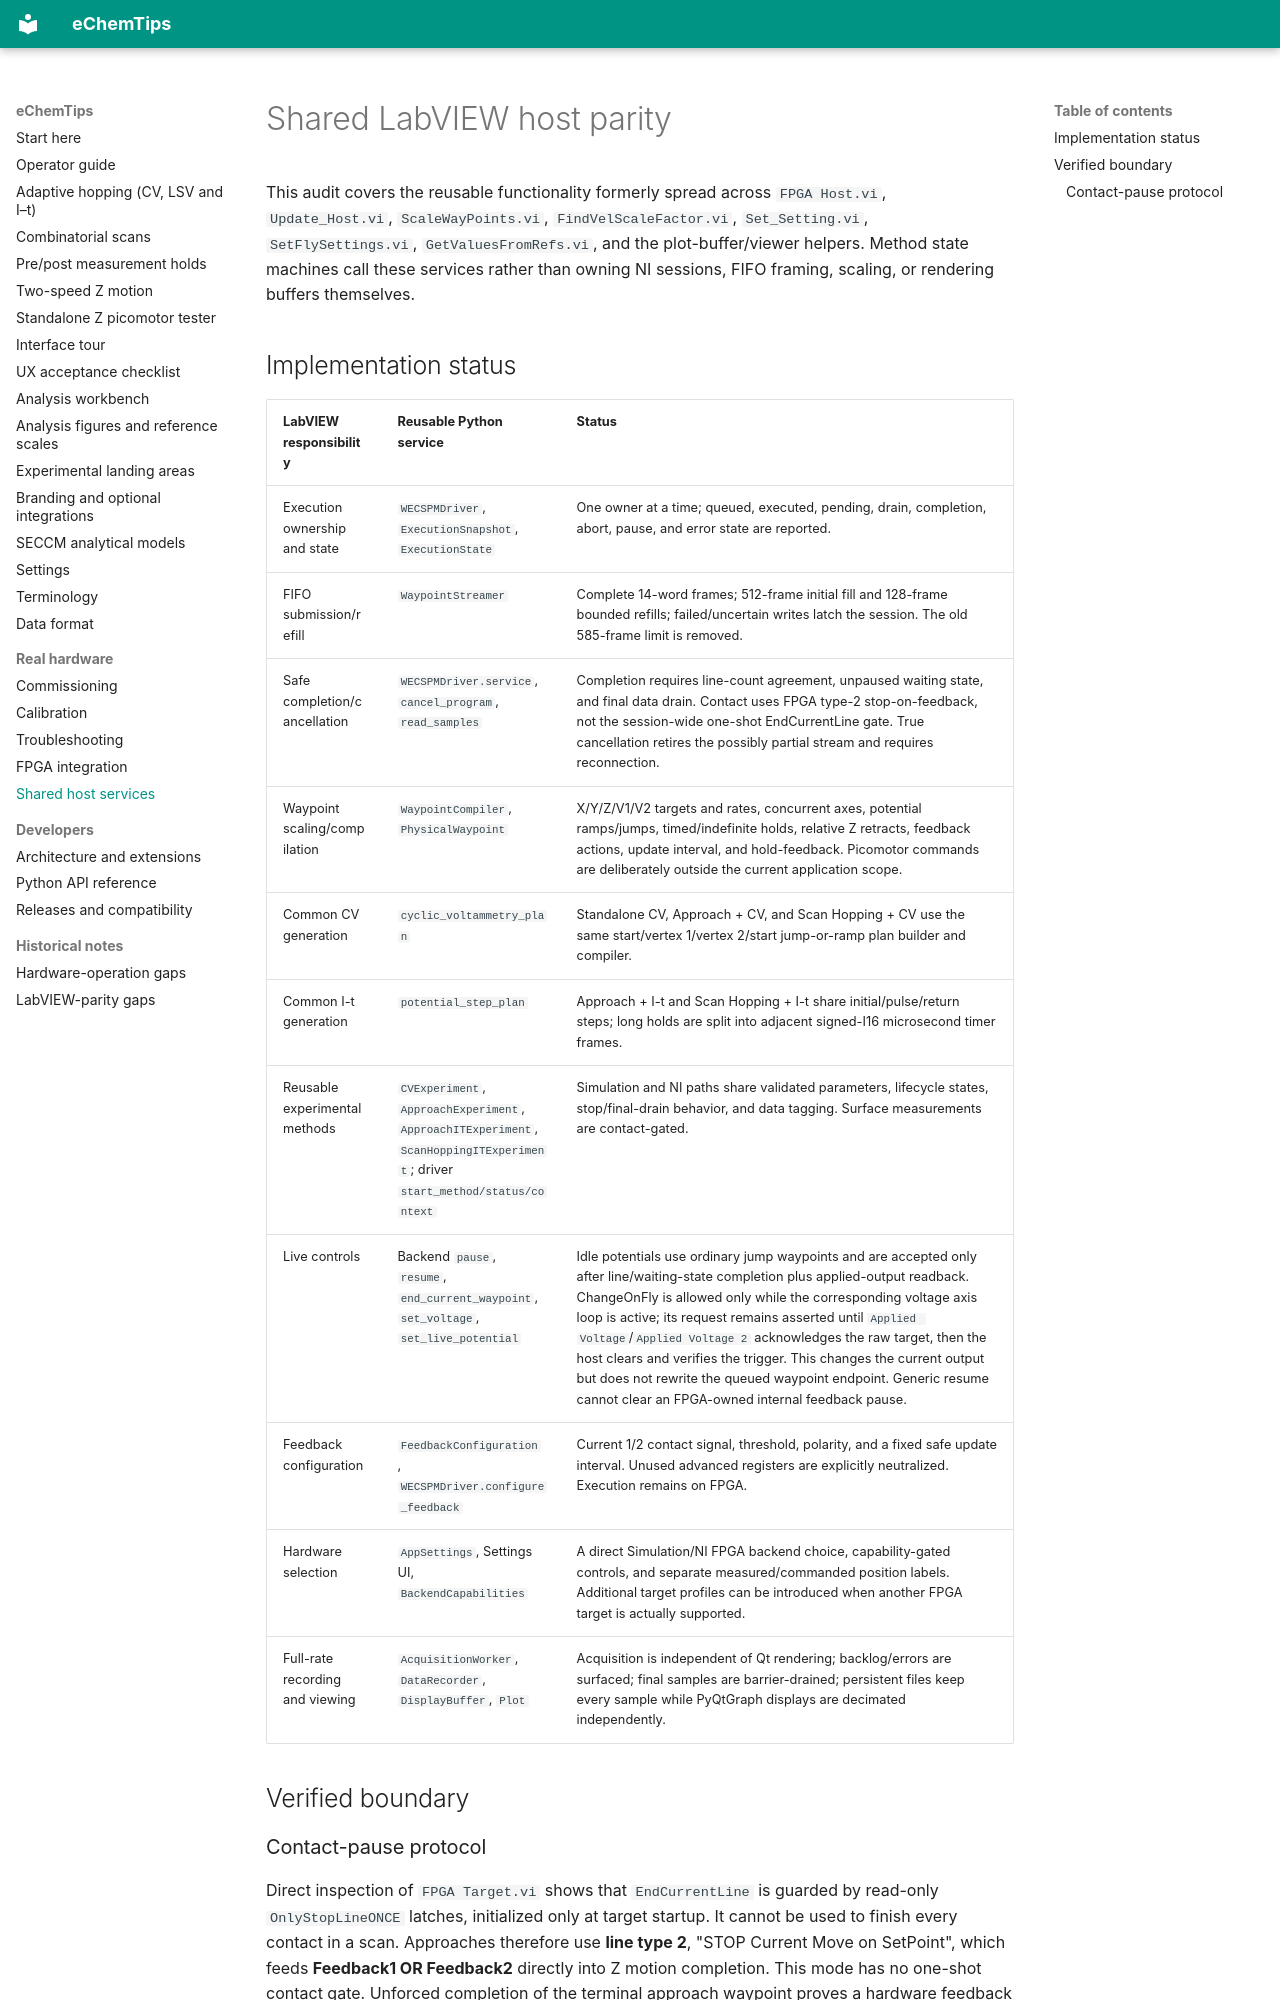

repository: yerga/echemtips · page: SHARED_HOST_SERVICES/index.html · generator: mkdocs

# Shared LabVIEW host parity

This audit covers the reusable functionality formerly spread across `FPGA Host.vi`, `Update_Host.vi`, `ScaleWayPoints.vi`, `FindVelScaleFactor.vi`, `Set_Setting.vi`, `SetFlySettings.vi`, `GetValuesFromRefs.vi`, and the plot-buffer/viewer helpers. Method state machines call these services rather than owning NI sessions, FIFO framing, scaling, or rendering buffers themselves.

## Implementation status

| LabVIEW responsibility | Reusable Python service | Status |
|---|---|---|
| Execution ownership and state | `WECSPMDriver`, `ExecutionSnapshot`, `ExecutionState` | One owner at a time; queued, executed, pending, drain, completion, abort, pause, and error state are reported. |
| FIFO submission/refill | `WaypointStreamer` | Complete 14-word frames; 512-frame initial fill and 128-frame bounded refills; failed/uncertain writes latch the session. The old 585-frame limit is removed. |
| Safe completion/cancellation | `WECSPMDriver.service`, `cancel_program`, `read_samples` | Completion requires line-count agreement, unpaused waiting state, and final data drain. Contact uses FPGA type-2 stop-on-feedback, not the session-wide one-shot EndCurrentLine gate. True cancellation retires the possibly partial stream and requires reconnection. |
| Waypoint scaling/compilation | `WaypointCompiler`, `PhysicalWaypoint` | X/Y/Z/V1/V2 targets and rates, concurrent axes, potential ramps/jumps, timed/indefinite holds, relative Z retracts, feedback actions, update interval, and hold-feedback. Picomotor commands are deliberately outside the current application scope. |
| Common CV generation | `cyclic_voltammetry_plan` | Standalone CV, Approach + CV, and Scan Hopping + CV use the same start/vertex 1/vertex 2/start jump-or-ramp plan builder and compiler. |
| Common I-t generation | `potential_step_plan` | Approach + I-t and Scan Hopping + I-t share initial/pulse/return steps; long holds are split into adjacent signed-I16 microsecond timer frames. |
| Reusable experimental methods | `CVExperiment`, `ApproachExperiment`, `ApproachITExperiment`, `ScanHoppingITExperiment`; driver `start_method/status/context` | Simulation and NI paths share validated parameters, lifecycle states, stop/final-drain behavior, and data tagging. Surface measurements are contact-gated. |
| Live controls | Backend `pause`, `resume`, `end_current_waypoint`, `set_voltage`, `set_live_potential` | Idle potentials use ordinary jump waypoints and are accepted only after line/waiting-state completion plus applied-output readback. ChangeOnFly is allowed only while the corresponding voltage axis loop is active; its request remains asserted until `Applied Voltage`/`Applied Voltage 2` acknowledges the raw target, then the host clears and verifies the trigger. This changes the current output but does not rewrite the queued waypoint endpoint. Generic resume cannot clear an FPGA-owned internal feedback pause. |
| Feedback configuration | `FeedbackConfiguration`, `WECSPMDriver.configure_feedback` | Current 1/2 contact signal, threshold, polarity, and a fixed safe update interval. Unused advanced registers are explicitly neutralized. Execution remains on FPGA. |
| Hardware selection | `AppSettings`, Settings UI, `BackendCapabilities` | A direct Simulation/NI FPGA backend choice, capability-gated controls, and separate measured/commanded position labels. Additional target profiles can be introduced when another FPGA target is actually supported. |
| Full-rate recording and viewing | `AcquisitionWorker`, `DataRecorder`, `DisplayBuffer`, `Plot` | Acquisition is independent of Qt rendering; backlog/errors are surfaced; final samples are barrier-drained; persistent files keep every sample while PyQtGraph displays are decimated independently. |

## Verified boundary
